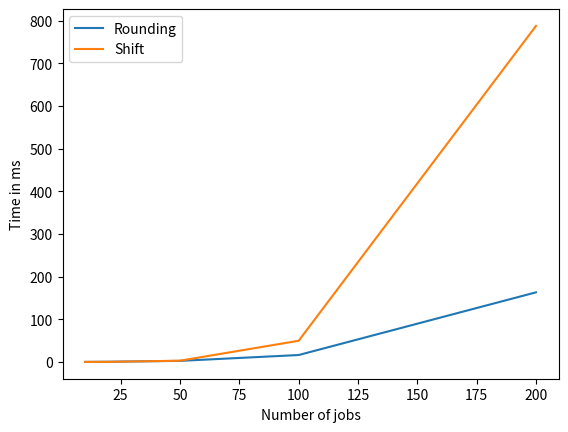

Python code for this plot:
import matplotlib.pyplot as plt
import numpy as np

rounding_points_x = np.array([10, 20, 50, 100, 200])
rounding_points_y = np.array([0.1, 0.5, 2.5, 16.2, 163.1])
plt.plot(rounding_points_x, rounding_points_y)

shift_points_x = np.array([10, 20, 50, 100, 200])
shift_points_y = np.array([0.04, 0.2, 2.9, 49.6, 787.5])
plt.plot(shift_points_x, shift_points_y)

plt.xlabel('Number of jobs')
plt.ylabel('Time in ms')
plt.legend(['Rounding', 'Shift'])
plt.show()